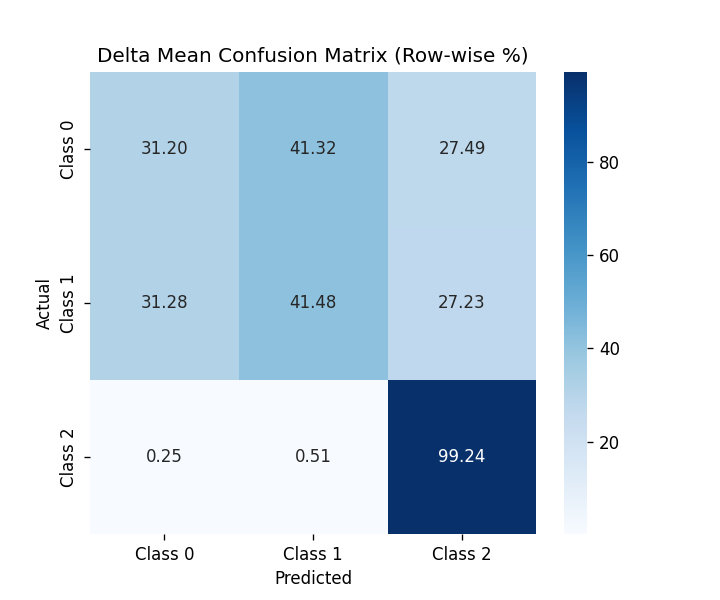

Data behind this chart, as committed beside it:
, Class 0, Class 1, Class 2
Class 0, 31.2, 41.32, 27.49
Class 1, 31.28, 41.48, 27.23
Class 2, 0.253, 0.5059, 99.24
